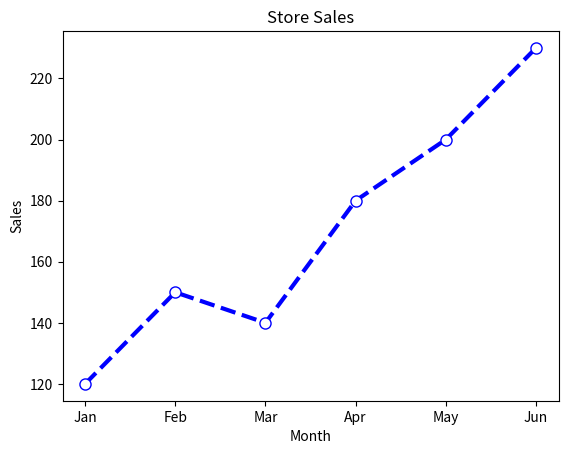

Write the Python code that produced this figure.
import matplotlib.pyplot as plt

months = ["Jan", "Feb", "Mar", "Apr", "May", "Jun"]

sales = [120, 150, 140, 180, 200, 230]

plt.plot(
    months,
    sales,
    marker="o",
    linestyle="--",
    markersize=8,
    linewidth=3,
    color="blue",
    markerfacecolor="white",
    markeredgecolor="blue"
)

plt.title("Store Sales")

plt.xlabel("Month")

plt.ylabel("Sales")

plt.show()
